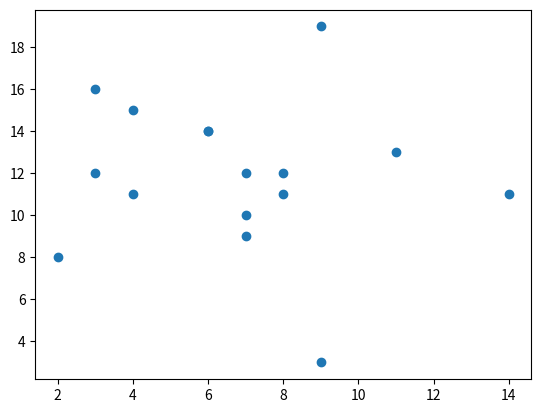

This chart was generated by the following Python code:
import matplotlib.pyplot as plt
import numpy as np

class Serie_notas:
    global notas
    notas = [3,19,10,15,14,12,9,8,11,12,11,12,13,11,14,16]
    def __init__ (self, notas, suma_notas):
        self.notas = notas
        self.suma_notas = suma_notas
    def media():
        suma_notas = 0
        for i in range (len(notas)):
            nota = notas.pop(0)
            suma_notas += nota
        media = suma_notas / 20
        print(f"La tendencia central de las notas es {media}")
    def moda():
        notas = [3,19,10,15,14,12,9,8,11,12,11,12,13,11,14,16]
        notas.sort() ; print(notas)
        moda = max(set(notas), key = notas.count)
        print(f"la moda es {moda}")
    def dispersion():
        x = np.random.randint (1,16, size= 16)
        y = [3,19,10,15,14,12,9,8,11,12,11,12,13,11,14,16]
        plt.scatter(x,y) ; plt.show()
    def datos_aberrantes():
        notas = [3,19,10,15,14,12,9,8,11,12,11,12,13,11,14,16]
        dato_max = max(notas) ; dato_min = min(notas)
        print(f"Los datos aberrantes son {dato_max} and {dato_min}")

Serie_notas.media()
Serie_notas.moda()
Serie_notas.dispersion()
Serie_notas.datos_aberrantes()